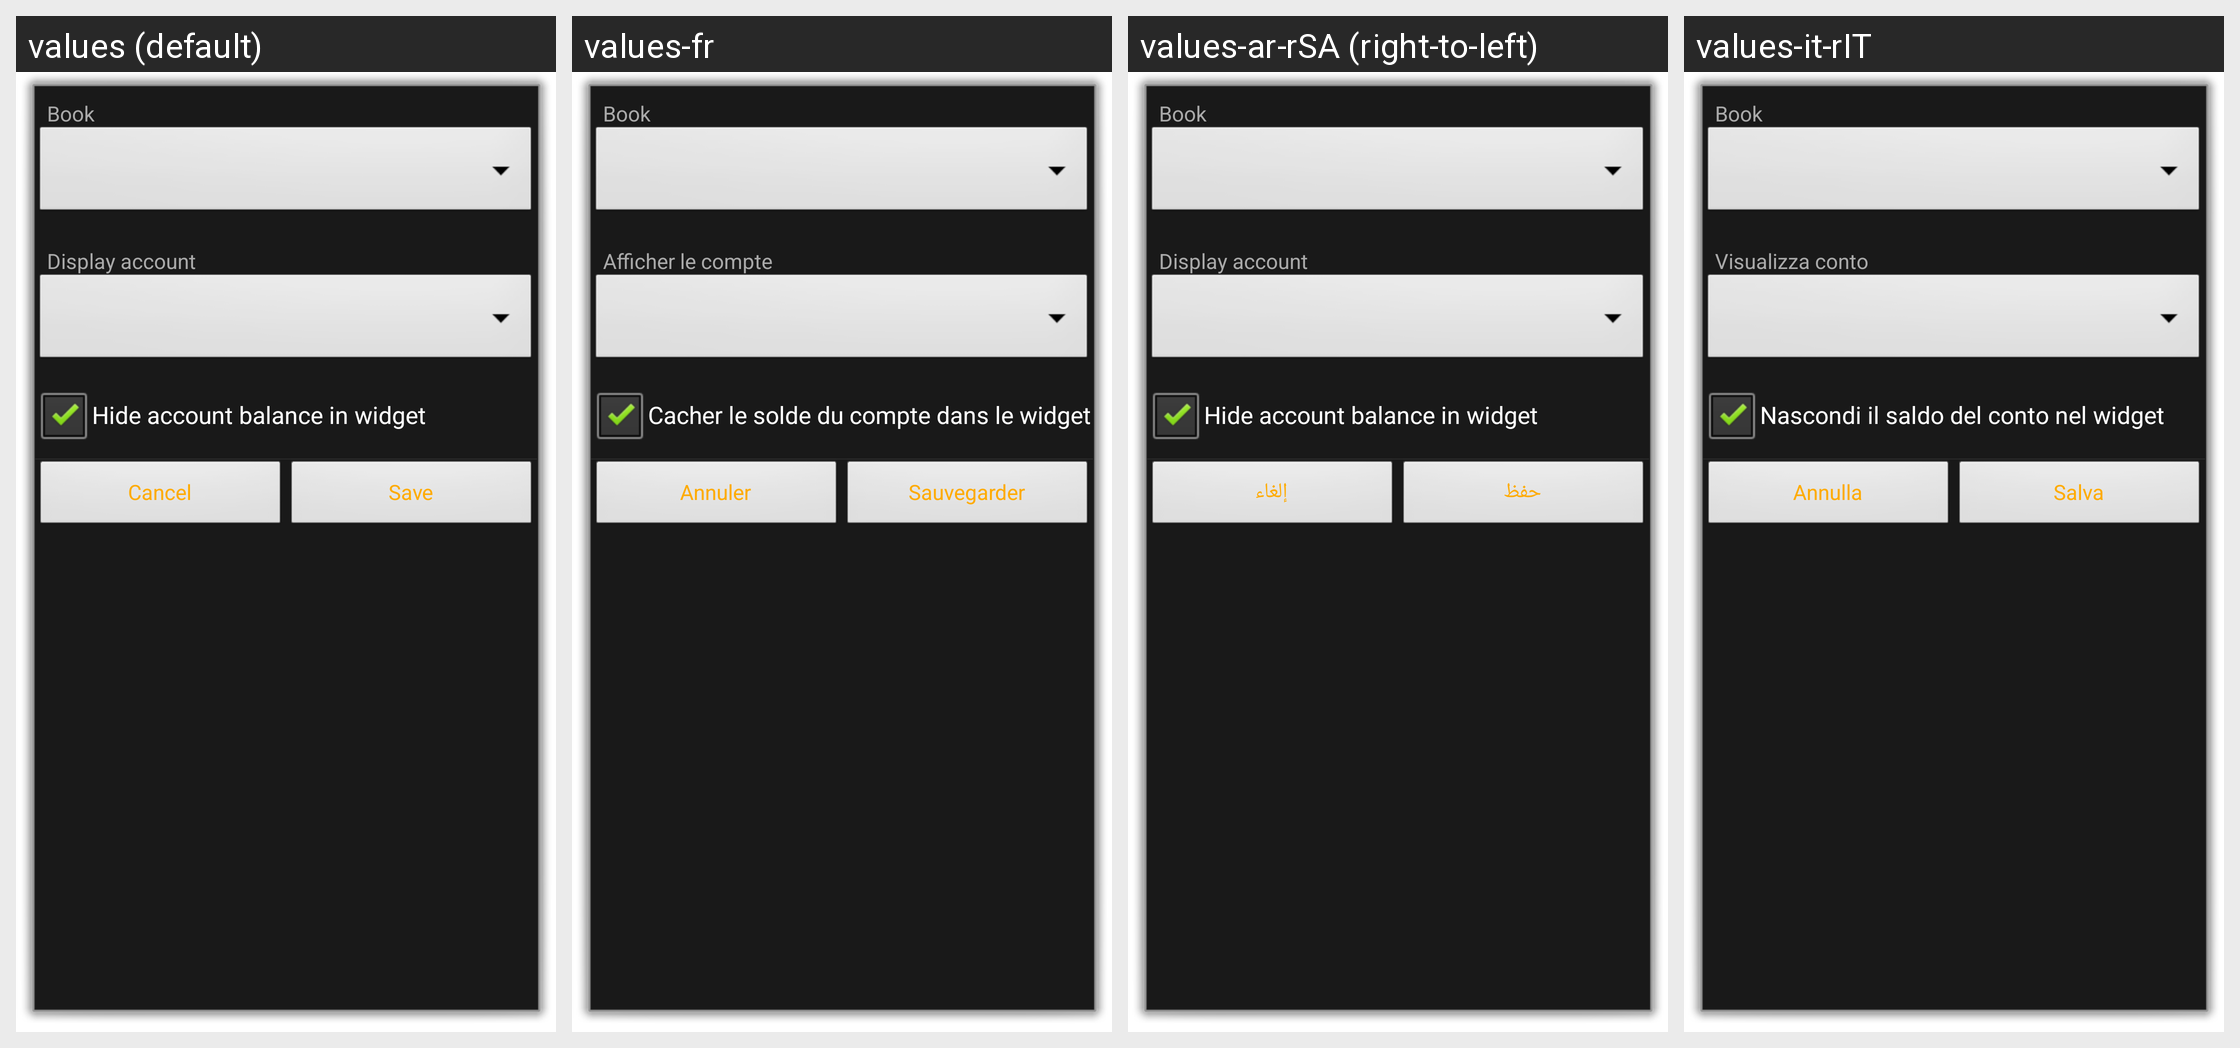

This grid shows one Android layout under several languages. Give, for every string resource on the screen, its name, the default text and each shown locale's text.
Android screen res/layout/widget_configuration.xml rendered under 4 locales, left to right: values (default), values-fr, values-ar-rSA (right-to-left), values-it-rIT. Device: Nexus 5 (rendered at 1080×1920; each locale shown at half size, 540×960, under a caption strip naming it); theme Dialog.WidgetConfiguration.
Other locales in the repository, not shown: values-af-rZA, values-ca-rES, values-cs-rCZ, values-da-rDK, values-de, values-el, values-el-rGR, values-en-rGB, values-es, values-es-rMX, values-fa-rIR, values-fi-rFI, values-hr, values-hu, values-hu-rHU, values-in-rID, values-it, values-iw-rIL, values-ja-rJP, values-ko-rKR, values-lv-rLV, values-nb, values-nl, values-nl-rNL, values-no-rNO, values-pl, values-pl-rPL, values-pt, values-pt-rBR, values-pt-rPT, values-ro-rRO, values-ru, values-sr-rSP, values-sv-rSE, values-tr-rTR, values-uk, values-uk-rUA, values-vi-rVN, values-zh, values-zh-rCN, values-zh-rTW.
Strings drawn on this screen, with the default value and each locale's value (text and hints the layout hard-codes, and strings that could not be matched under every locale, appear in the picture but are not listed):

label_display_account
  values: Display account
  values-fr: Afficher le compte
  values-ar-rSA: Display account
  values-it-rIT: Visualizza conto

label_hide_account_balance
  values: Hide account balance in widget
  values-fr: Cacher le solde du compte dans le widget
  values-ar-rSA: Hide account balance in widget
  values-it-rIT: Nascondi il saldo del conto nel widget

btn_cancel
  values: Cancel
  values-fr: Annuler
  values-ar-rSA: إلغاء
  values-it-rIT: Annulla

btn_save
  values: Save
  values-fr: Sauvegarder
  values-ar-rSA: حفظ
  values-it-rIT: Salva
